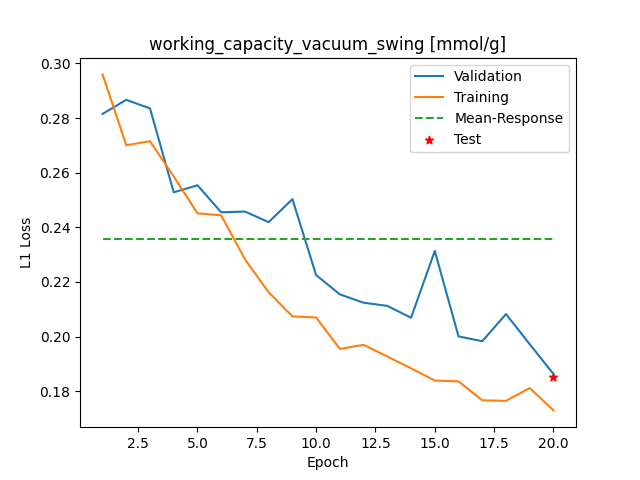

Data behind this chart, as committed beside it:
Epoch, Training_MSE, Validation_MSE
1, 0.296, 0.2815
2, 0.2701, 0.2867
3, 0.2715, 0.2835
4, 0.2586, 0.2528
5, 0.2451, 0.2554
6, 0.2444, 0.2455
7, 0.2283, 0.2458
8, 0.2162, 0.2419
9, 0.2074, 0.2503
10, 0.207, 0.2225
11, 0.1955, 0.2154
12, 0.197, 0.2124
13, 0.1927, 0.2112
14, 0.1884, 0.2069
15, 0.1839, 0.2313
16, 0.1836, 0.2001
17, 0.1767, 0.1983
18, 0.1765, 0.2082
19, 0.1812, 0.1972
20, 0.173, 0.1863
